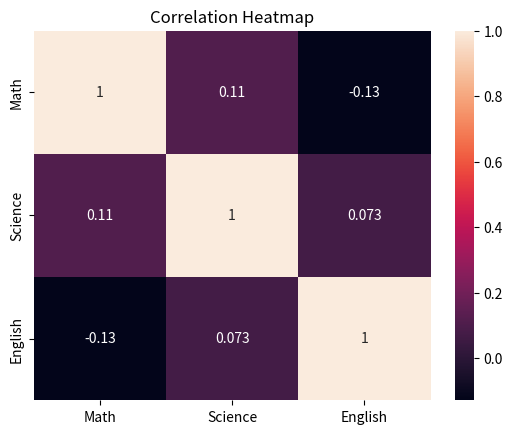

Write the Python code that produced this figure.
import pandas as pd
import numpy as np
import seaborn as sns
import matplotlib.pyplot as plt

data = pd.DataFrame({
    "Math" : [78,85,80,90,95,76,89,98,78,92],
    "Science" : [92,86,84,74,97,84,87,79,69,81],
    "English" : [74,69,72,59,90,83,85,69,96,89]
})

sns.heatmap(data.corr(), annot=True)
plt.title("Correlation Heatmap")
plt.show()
